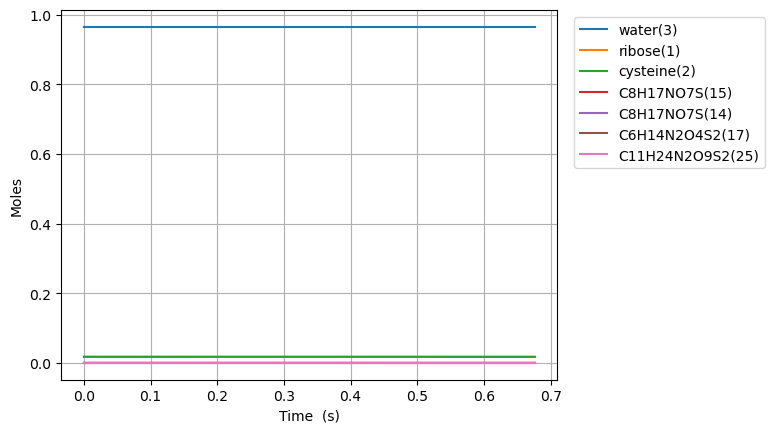

The table this chart was drawn from, first rows:
Time (s), Volume (m^3), Ar, He, Ne, N2, ribose(1), cysteine(2), water(3), C8H17NO7S(15), C6H14N2O4S2(17), C11H24N2O9S2(25), C8H17NO7S(14)
0.0, 1.7543859649122806e-05, 0.0, 0.0, 0.0, 0.0, 0.01754, 0.01754, 0.9649, 0.0, 0.0, 0.0, 0.0
1e-15, 1.7543859649122806e-05, 0.0, 0.0, 0.0, 0.0, 0.01754, 0.01754, 0.9649, 4.7092619335964755e-18, 4.709251936362269e-18, 2.5281868103654034e-33, 6.838031794507574e-21
3.0000000000000002e-15, 1.7543859649122806e-05, 0.0, 0.0, 0.0, 0.0, 0.01754, 0.01754, 0.9649, 1.1628993754389938e-17, 1.1628943564266479e-17, 1.269250207716182e-32, 1.688575198235542e-20
7e-15, 1.7543859649122806e-05, 0.0, 0.0, 0.0, 0.0, 0.01754, 0.01754, 0.9649, 3.046604148876417e-17, 3.046573259677623e-17, 7.811499797808272e-32, 4.4237879160385564e-20
1.5e-14, 1.7543859649122806e-05, 0.0, 0.0, 0.0, 0.0, 0.01754, 0.01754, 0.9649, 6.814013695747849e-17, 6.813867085706705e-17, 3.7075700038528355e-31, 9.894213351644538e-20
3.1e-14, 1.7543859649122806e-05, 0.0, 0.0, 0.0, 0.0, 0.01754, 0.01754, 0.9649, 1.4348832789477047e-16, 1.434819882456582e-16, 1.6031960489595897e-30, 2.0835064222856315e-19
6.300000000000001e-14, 1.7543859649122806e-05, 0.0, 0.0, 0.0, 0.0, 0.01754, 0.01754, 0.9649, 2.941847097688081e-16, 2.9415838719022485e-16, 6.656430355781541e-30, 4.2716765965279116e-19
1.2700000000000001e-13, 1.7543859649122806e-05, 0.0, 0.0, 0.0, 0.0, 0.01754, 0.01754, 0.9649, 5.955774735146977e-16, 5.954702473109097e-16, 2.711421246793906e-29, 8.648016945012171e-19
2.55e-13, 1.7543859649122806e-05, 0.0, 0.0, 0.0, 0.0, 0.01754, 0.01754, 0.9649, 1.1983630009977344e-15, 1.1979302609625125e-15, 1.094181460867979e-28, 1.7400697641979484e-18
5.11e-13, 1.7543859649122806e-05, 0.0, 0.0, 0.0, 0.0, 0.01754, 0.01754, 0.9649, 2.403934055928836e-15, 2.4021958175855703e-15, 4.394445119908982e-28, 3.4906059035909305e-18
1e-12, 1.7543859649122806e-05, 0.0, 0.0, 0.0, 0.0, 0.01754, 0.01754, 0.9649, 4.7067631411909774e-15, 4.700033629367202e-15, 1.7007669661892075e-27, 6.8344034511014694e-18
1.023e-12, 1.7543859649122806e-05, 0.0, 0.0, 0.0, 0.0, 0.01754, 0.01754, 0.9649, 4.81507616565116e-15, 4.8081118904530456e-15, 1.7600929711923998e-27, 6.991678182374971e-18
2.047e-12, 1.7543859649122806e-05, 0.0, 0.0, 0.0, 0.0, 0.01754, 0.01754, 0.9649, 9.637360384536289e-15, 9.609506564085823e-15, 7.035171617471085e-27, 1.3993822739935365e-17
4.095e-12, 1.7543859649122806e-05, 0.0, 0.0, 0.0, 0.0, 0.01754, 0.01754, 0.9649, 1.9281928820068584e-14, 1.9170726752487072e-14, 2.805204351097017e-26, 2.799811185502546e-17
8.191e-12, 1.7543859649122806e-05, 0.0, 0.0, 0.0, 0.0, 0.01754, 0.01754, 0.9649, 3.8571065682182006e-14, 3.812832386648614e-14, 1.114116330790956e-25, 5.600669008508344e-17
1e-11, 1.7543859649122806e-05, 0.0, 0.0, 0.0, 0.0, 0.01754, 0.01754, 0.9649, 4.7090120508200517e-14, 4.642877853823201e-14, 1.662428121155113e-25, 6.837668960118566e-17
1.2287e-11, 1.7543859649122806e-05, 0.0, 0.0, 0.0, 0.0, 0.01754, 0.01754, 0.9649, 5.786020253534499e-14, 5.692249873407659e-14, 2.355622739487246e-25, 8.401526831501973e-17
1.6383e-11, 1.7543859649122806e-05, 0.0, 0.0, 0.0, 0.0, 0.01754, 0.01754, 0.9649, 7.714933937955823e-14, 7.555466012191035e-14, 3.999753227650637e-25, 1.1202384654483483e-16
2.4575e-11, 1.7543859649122806e-05, 0.0, 0.0, 0.0, 0.0, 0.01754, 0.01754, 0.9649, 1.157276130469824e-13, 1.1244306973167379e-13, 8.216787424391229e-25, 1.6804100300418226e-16
3.2767e-11, 1.7543859649122806e-05, 0.0, 0.0, 0.0, 0.0, 0.01754, 0.01754, 0.9649, 1.5430588668150097e-13, 1.4874722553889483e-13, 1.3871375915013805e-24, 2.2405815946308837e-16
4.0959e-11, 1.7543859649122806e-05, 0.0, 0.0, 0.0, 0.0, 0.01754, 0.01754, 0.9649, 1.9288416028076808e-13, 1.8443454227854048e-13, 2.1032211324230467e-24, 2.8007531592152494e-16
5.7343e-11, 1.7543859649122806e-05, 0.0, 0.0, 0.0, 0.0, 0.01754, 0.01754, 0.9649, 2.7004070737136346e-13, 2.539801955008827e-13, 3.97453472113761e-24, 3.9210962883698216e-16
9.0111e-11, 1.7543859649122806e-05, 0.0, 0.0, 0.0, 0.0, 0.01754, 0.01754, 0.9649, 4.243538011235983e-13, 3.8612555637947386e-13, 9.345550953518346e-24, 6.161782546623871e-16
9.999999999999999e-11, 1.7543859649122806e-05, 0.0, 0.0, 0.0, 0.0, 0.01754, 0.01754, 0.9649, 4.709236918838625e-13, 4.2425333822119415e-13, 1.1368830408615223e-23, 6.837995510717172e-16
1.1756734192716945e-10, 1.7543859649122806e-05, 0.0, 0.0, 0.0, 0.0, 0.01754, 0.01754, 0.9649, 5.536529054772908e-13, 4.899821038452372e-13, 1.5423168434473008e-23, 8.039255937014201e-16
1.4502368385433894e-10, 1.7543859649122806e-05, 0.0, 0.0, 0.0, 0.0, 0.01754, 0.01754, 0.9649, 6.829520094294855e-13, 5.879840501159024e-13, 2.2795901806388593e-23, 9.916729327355316e-16
1.7248002578150842e-10, 1.7543859649122806e-05, 0.0, 0.0, 0.0, 0.0, 0.01754, 0.01754, 0.9649, 8.122511129803561e-13, 6.804339151351188e-13, 3.135966731767557e-23, 1.1794202717648326e-15
1.999363677086779e-10, 1.7543859649122806e-05, 0.0, 0.0, 0.0, 0.0, 0.01754, 0.01754, 0.9649, 9.415502161300612e-13, 7.676450828345727e-13, 4.100872706205215e-23, 1.3671676107894387e-15
2.548490515630168e-10, 1.7543859649122806e-05, 0.0, 0.0, 0.0, 0.0, 0.01754, 0.01754, 0.9649, 1.2001484212264438e-12, 9.27363214861414e-13, 6.323146465982797e-23, 1.7426622888249364e-15
3.0427046703192185e-10, 1.7543859649122806e-05, 0.0, 0.0, 0.0, 0.0, 0.01754, 0.01754, 0.9649, 1.4328868044424605e-12, 1.0559215047129973e-12, 8.605927827510742e-23, 2.080607499041829e-15
3.536918825008269e-10, 1.7543859649122806e-05, 0.0, 0.0, 0.0, 0.0, 0.01754, 0.01754, 0.9649, 1.6656251863605869e-12, 1.1716676487882249e-12, 1.1107758915055586e-22, 2.4185527092450378e-15
4.031132979697319e-10, 1.7543859649122806e-05, 0.0, 0.0, 0.0, 0.0, 0.01754, 0.01754, 0.9649, 1.8983635669813665e-12, 1.2759059597575999e-12, 1.3790576750027559e-22, 2.756497919435041e-15
4.5253471343863693e-10, 1.7543859649122806e-05, 0.0, 0.0, 0.0, 0.0, 0.01754, 0.01754, 0.9649, 2.131101946305253e-12, 1.3697734066071906e-12, 1.662303882431274e-22, 3.0944431296122568e-15
5.01956128907542e-10, 1.7543859649122806e-05, 0.0, 0.0, 0.0, 0.0, 0.01754, 0.01754, 0.9649, 2.3638403243326445e-12, 1.4542910994402452e-12, 1.957831095282053e-22, 3.4323883397770597e-15
5.51377544376447e-10, 1.7543859649122806e-05, 0.0, 0.0, 0.0, 0.0, 0.01754, 0.01754, 0.9649, 2.596578701063891e-12, 1.530389133401973e-12, 2.2633009297675437e-22, 3.770333549929791e-15
6.50220375314257e-10, 1.7543859649122806e-05, 0.0, 0.0, 0.0, 0.0, 0.01754, 0.01754, 0.9649, 3.062055450639144e-12, 1.660608898122957e-12, 2.896318248617666e-22, 4.446223970200247e-15
7.490632062520671e-10, 1.7543859649122806e-05, 0.0, 0.0, 0.0, 0.0, 0.01754, 0.01754, 0.9649, 3.5275321950330087e-12, 1.7662008335069954e-12, 3.54869413859283e-22, 5.122114390425741e-15
8.479060371898772e-10, 1.7543859649122806e-05, 0.0, 0.0, 0.0, 0.0, 0.01754, 0.01754, 0.9649, 3.993008934246966e-12, 1.8518192217999064e-12, 4.2115092501740894e-22, 5.798004810607984e-15
9.467488681276872e-10, 1.7543859649122806e-05, 0.0, 0.0, 0.0, 0.0, 0.01754, 0.01754, 0.9649, 4.458485668282114e-12, 1.921229882393986e-12, 4.878559718465268e-22, 6.473895230748355e-15
9.999999999999999e-10, 1.7543859649122806e-05, 0.0, 0.0, 0.0, 0.0, 0.01754, 0.01754, 0.9649, 4.7092591690031534e-12, 1.953008627564935e-12, 5.238112602147562e-22, 6.838028163313772e-15
1.0455916990654973e-09, 1.7543859649122806e-05, 0.0, 0.0, 0.0, 0.0, 0.01754, 0.01754, 0.9649, 4.923962397139262e-12, 1.9774934858054505e-12, 5.545584862304485e-22, 7.149785650847983e-15
1.1444345300033073e-09, 1.7543859649122806e-05, 0.0, 0.0, 0.0, 0.0, 0.01754, 0.01754, 0.9649, 5.38943912081901e-12, 2.023099559751259e-12, 6.209751507747693e-22, 7.825676070907777e-15
1.2432773609411174e-09, 1.7543859649122806e-05, 0.0, 0.0, 0.0, 0.0, 0.01754, 0.01754, 0.9649, 5.854915839321787e-12, 2.060060580641675e-12, 6.869318914665984e-22, 8.50156649092848e-15
1.3421201918789275e-09, 1.7543859649122806e-05, 0.0, 0.0, 0.0, 0.0, 0.01754, 0.01754, 0.9649, 6.320392552647901e-12, 2.090014897974503e-12, 7.523288896898477e-22, 9.1774569109107e-15
1.5398058537545476e-09, 1.7543859649122806e-05, 0.0, 0.0, 0.0, 0.0, 0.01754, 0.01754, 0.9649, 7.251345963770897e-12, 2.13392197925618e-12, 8.813158253625137e-22, 1.0529237750761497e-14
1.70851248262643e-09, 1.7543859649122806e-05, 0.0, 0.0, 0.0, 0.0, 0.01754, 0.01754, 0.9649, 8.045829523681931e-12, 2.1592470841183754e-12, 9.895071425757059e-22, 1.1682859041641833e-14
1.877219111498312e-09, 1.7543859649122806e-05, 0.0, 0.0, 0.0, 0.0, 0.01754, 0.01754, 0.9649, 8.840313068513735e-12, 2.1769574430414168e-12, 1.0961287707529998e-21, 1.283648033241474e-14
2.0459257403701946e-09, 1.7543859649122806e-05, 0.0, 0.0, 0.0, 0.0, 0.01754, 0.01754, 0.9649, 9.634796598266384e-12, 2.1893700029900253e-12, 1.2014037534539676e-21, 1.399010162308106e-14
2.214632369242077e-09, 1.7543859649122806e-05, 0.0, 0.0, 0.0, 0.0, 0.01754, 0.01754, 0.9649, 1.042928011293983e-11, 2.1980642493054042e-12, 1.3055762866822446e-21, 1.514372291364138e-14
2.3833389981139594e-09, 1.7543859649122806e-05, 0.0, 0.0, 0.0, 0.0, 0.01754, 0.01754, 0.9649, 1.1223763612533992e-11, 2.2041453543670433e-12, 1.4088674798470236e-21, 1.62973442040961e-14
2.609622423530009e-09, 1.7543859649122806e-05, 0.0, 0.0, 0.0, 0.0, 0.01754, 0.01754, 0.9649, 1.2289391234473771e-11, 2.2095818414167537e-12, 1.546341322976121e-21, 1.7844677459195002e-14
2.8359058489460585e-09, 1.7543859649122806e-05, 0.0, 0.0, 0.0, 0.0, 0.01754, 0.01754, 0.9649, 1.3355018829284943e-11, 2.212983061643886e-12, 1.6829179950467775e-21, 1.939201071410491e-14
3.062189274362108e-09, 1.7543859649122806e-05, 0.0, 0.0, 0.0, 0.0, 0.01754, 0.01754, 0.9649, 1.442064639696734e-11, 2.215104393022616e-12, 1.8188637241634442e-21, 2.0939343968826102e-14
3.2884726997781576e-09, 1.7543859649122806e-05, 0.0, 0.0, 0.0, 0.0, 0.01754, 0.01754, 0.9649, 1.548627393752083e-11, 2.216397601712805e-12, 1.9543705525908714e-21, 2.2486677223358748e-14
3.514756125194207e-09, 1.7543859649122806e-05, 0.0, 0.0, 0.0, 0.0, 0.01754, 0.01754, 0.9649, 1.6551901450945307e-11, 2.2171725056313824e-12, 2.089572953090984e-21, 2.403401047770295e-14
3.741039550610257e-09, 1.7543859649122806e-05, 0.0, 0.0, 0.0, 0.0, 0.01754, 0.01754, 0.9649, 1.7617528937240723e-11, 2.217630369015306e-12, 2.2245658892200848e-21, 2.55813437318588e-14
3.967322976026307e-09, 1.7543859649122806e-05, 0.0, 0.0, 0.0, 0.0, 0.01754, 0.01754, 0.9649, 1.8683156396407012e-11, 2.2179041881318853e-12, 2.3594172334195918e-21, 2.7128676985826333e-14
4.419889826858406e-09, 1.7543859649122806e-05, 0.0, 0.0, 0.0, 0.0, 0.01754, 0.01754, 0.9649, 2.0814411233352085e-11, 2.218144150411546e-12, 2.6288611671875457e-21, 3.022334349319655e-14
4.872456677690505e-09, 1.7543859649122806e-05, 0.0, 0.0, 0.0, 0.0, 0.01754, 0.01754, 0.9649, 2.2945665961780338e-11, 2.2182559285468216e-12, 2.8981492794066846e-21, 3.331800999981374e-14
5.325023528522604e-09, 1.7543859649122806e-05, 0.0, 0.0, 0.0, 0.0, 0.01754, 0.01754, 0.9649, 2.507692058169171e-11, 2.218297210611466e-12, 3.1673624919059028e-21, 3.6412676505677925e-14
... 225 more rows
